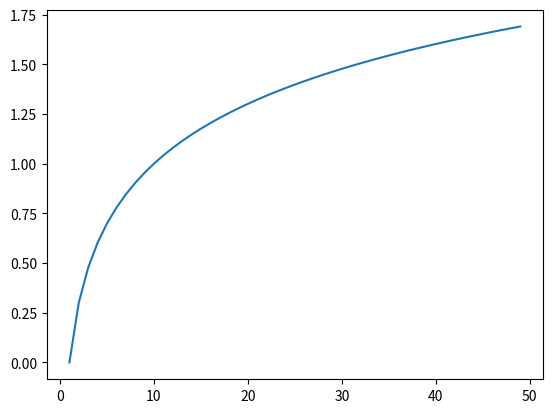

This figure's Python source:
import matplotlib.pyplot as plt

import numpy as np

X = range(50)
Y = np.log10(X)

plt.plot(X, Y)
plt.show()
